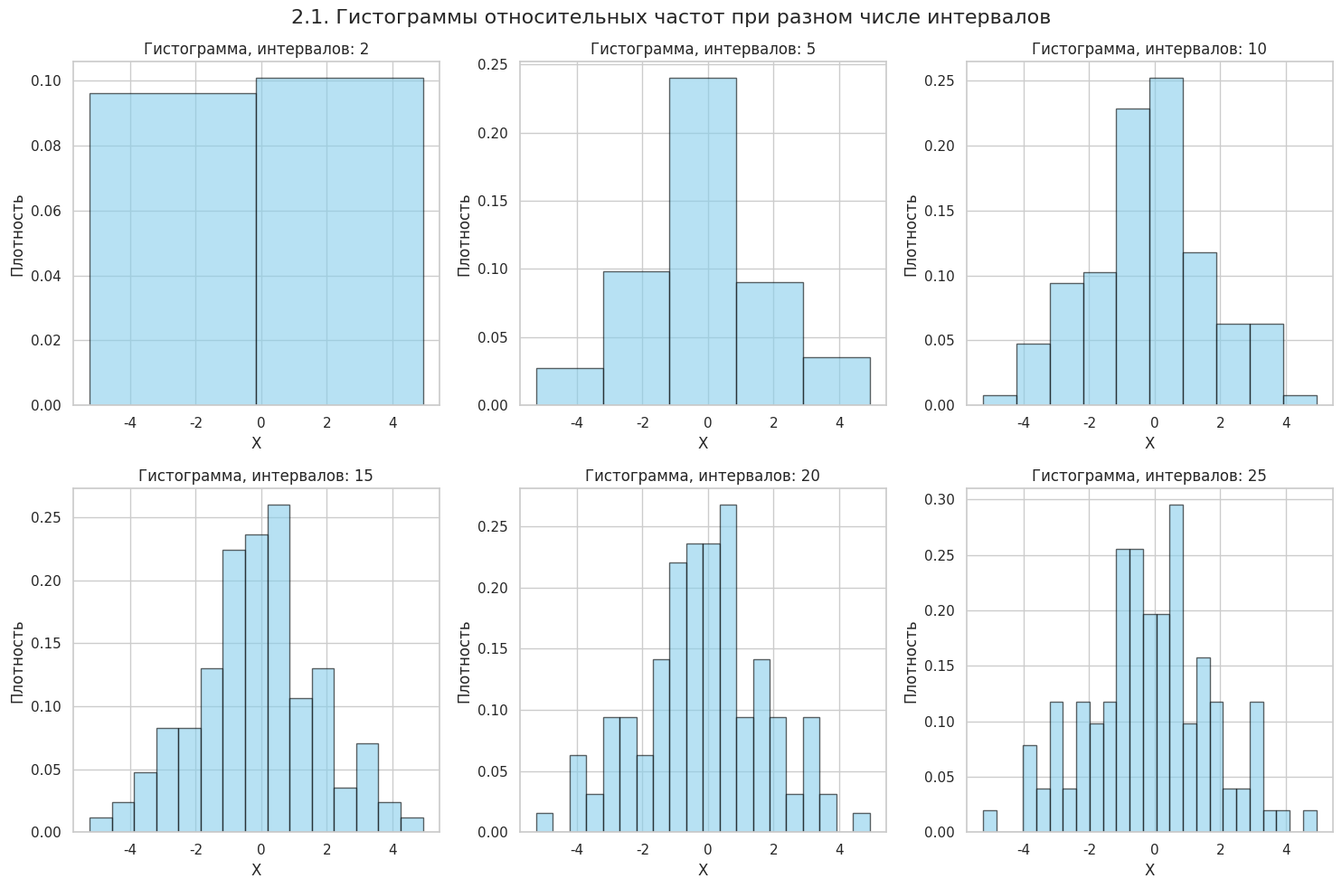
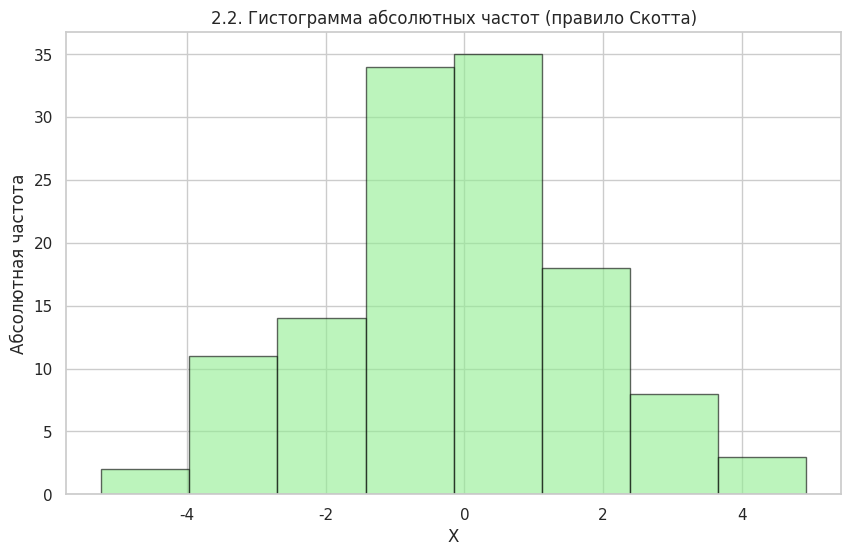
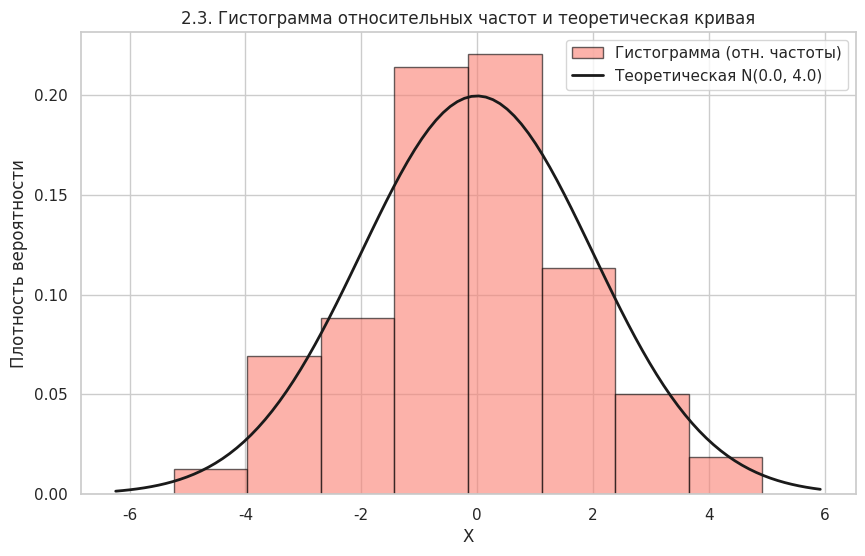
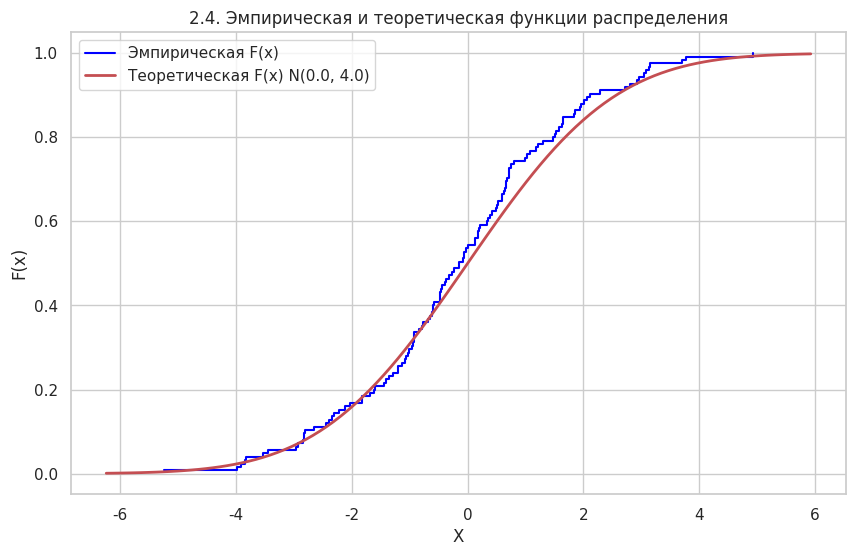
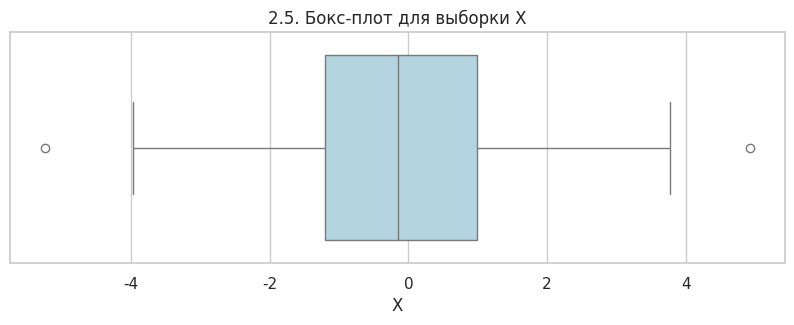

Write Python code to recreate these figures, in order.
import numpy as np
import matplotlib.pyplot as plt
import seaborn as sb
import scipy.stats as st
import pandas as pd

# Настройка стиля графиков
sb.set_theme(style="whitegrid")
plt.rcParams['figure.figsize'] = (10, 6)

a = 0.0
sigma2 = 4.0
sigma = np.sqrt(sigma2)
n = 125                 # Объем выборки
rule = 'scott'          # Правило для числа интервалов

np.random.seed(42)

# =============================================================================
# ЗАДАНИЕ 1. Смоделировать выборку и сгруппировать данные
# =============================================================================
print("="*60)
print("ЗАДАНИЕ 1: Моделирование и группировка данных")
print("="*60)

# 1. Моделирование выборки
X = np.random.normal(loc=a, scale=sigma, size=n)
print(f"Вывод: Сгенерирована выборка объема n={n} из нормального распределения N({a}, {sigma2}).")

# 1.1. Интервальный ряд абсолютных частот
abs_freqs, bin_edges = np.histogram(X, bins=rule)
print(f"\n1.1. Вывод: Построен интервальный ряд абсолютных частот (правило Скотта).")
print(f"Количество интервалов: {len(abs_freqs)}")
for i in range(len(abs_freqs)):
    print(f"Интервал [{bin_edges[i]:.2f}; {bin_edges[i+1]:.2f}): частота = {abs_freqs[i]}")

# 1.2. Сумма абсолютных частот
sum_abs = np.sum(abs_freqs)
print(f"\n1.2. Вывод: Сумма абсолютных частот = {sum_abs}")

# 1.3. Интервальный ряд относительных частот
rel_freqs = abs_freqs / n 
print(f"\n1.3. Вывод: Построен интервальный ряд относительных частот.")
for i in range(len(rel_freqs)):
    print(f"Интервал [{bin_edges[i]:.2f}; {bin_edges[i+1]:.2f}): отн. частота = {rel_freqs[i]:.4f}")

# 1.4. Сумма относительных частот
sum_rel = np.sum(rel_freqs)
print(f"\n1.4. Вывод: Сумма относительных частот = {sum_rel:.4f}")

# =============================================================================
# ЗАДАНИЕ 2. Визуализация данных (Пункты 2.1 - 2.4)
# =============================================================================
print("\n" + "="*60)
print("ЗАДАНИЕ 2: Визуализация данных (графики)")
print("="*60)
print("Вывод: Графики построены и отображены в отдельных окнах.")

# 2.1. Гистограммы относительных частот с разным числом интервалов (2-10 и 15-25)
plt.figure(figsize=(15, 10))
plot_idx = 1
for bins in [2, 5, 10, 15, 20, 25]:
    plt.subplot(2, 3, plot_idx)
    plt.hist(X, bins=bins, density=True, alpha=0.6, color='skyblue', edgecolor='black') 
    plt.title(f'Гистограмма, интервалов: {bins}')
    plt.xlabel('X')
    plt.ylabel('Плотность')
    plot_idx += 1
plt.suptitle('2.1. Гистограммы относительных частот при разном числе интервалов', fontsize=16)
plt.tight_layout()
plt.show()

# 2.2. Гистограмма абсолютных частот (по правилу Скотта)
plt.figure()
plt.hist(X, bins=rule, alpha=0.6, color='lightgreen', edgecolor='black')
plt.title(f'2.2. Гистограмма абсолютных частот (правило Скотта)')
plt.xlabel('X')
plt.ylabel('Абсолютная частота')
plt.show()

# 2.3. Гистограмма относительных частот + теоретическая кривая
plt.figure()
# density=True делает гистограмму относительных частот (площадь = 1)
plt.hist(X, bins=rule, density=True, alpha=0.6, color='salmon', edgecolor='black', label='Гистограмма (отн. частоты)')
# Строим теоретическую кривую
x_axis = np.linspace(min(X) - 1, max(X) + 1, 100)
pdf_theor = st.norm.pdf(x_axis, a, sigma)
plt.plot(x_axis, pdf_theor, 'k-', lw=2, label=f'Теоретическая N({a}, {sigma2})')
plt.title('2.3. Гистограмма относительных частот и теоретическая кривая')
plt.xlabel('X')
plt.ylabel('Плотность вероятности')
plt.legend()
plt.show()

# 2.4. Эмпирическая и теоретическая функции распределения
plt.figure()
# Эмпирическая функция распределения (строится по отсортированной выборке)
X_sorted = np.sort(X)
# Для ступенчатого графика
plt.step(X_sorted, np.arange(1, n + 1) / n, where='post', label='Эмпирическая F(x)', color='blue')
# Теоретическая функция распределения
cdf_theor = st.norm.cdf(x_axis, a, sigma)
plt.plot(x_axis, cdf_theor, 'r-', lw=2, label=f'Теоретическая F(x) N({a}, {sigma2})')
plt.title('2.4. Эмпирическая и теоретическая функции распределения')
plt.xlabel('X')
plt.ylabel('F(x)')
plt.legend()
plt.show()

# =============================================================================
# ЗАДАНИЕ 2.5. Бокс-плот
# =============================================================================
print("\n" + "="*60)
print("ЗАДАНИЕ 2.5: Бокс-плот и его статистическая интерпретация")
print("="*60)

plt.figure(figsize=(10, 3))
sb.boxplot(x=X, color='lightblue')
plt.title('2.5. Бокс-плот для выборки X')
plt.xlabel('X')
plt.show()

# Вычисление квартилей и границ
q1 = np.percentile(X, 25)
median = np.percentile(X, 50)
q3 = np.percentile(X, 75)
iqr = q3 - q1
lower_whisker = q1 - 1.5 * iqr
upper_whisker = q3 + 1.5 * iqr

# Для точности найдем реальные границы усов (min/max выборки в пределах границ)
real_lower = min(X[X >= lower_whisker])
real_upper = max(X[X <= upper_whisker])

print(f"Выборочные квартили:")
print(f"  Q1 (25-й перцентиль) = {q1:.4f}")
print(f"  Медиана (50-й перцентиль) = {median:.4f}")
print(f"  Q3 (75-й перцентиль) = {q3:.4f}")
print(f"Интерквартильный размах (IQR) = {iqr:.4f}")
print(f"Теоретические границы 'усов' (1.5*IQR):")
print(f"  Нижняя теоретическая = {lower_whisker:.4f}")
print(f"  Верхняя теоретическая = {upper_whisker:.4f}")
print(f"Фактические границы 'усов' на графике:")
print(f"  Нижняя (min без выбросов) = {real_lower:.4f}")
print(f"  Верхняя (max без выбросов) = {real_upper:.4f}")
print("Вывод: Бокс-плот показывает, что медиана близка к математическому ожиданию (0).")
print("Распределение симметрично, выбросов нет (все данные попали в пределы 1.5*IQR).") 

# =============================================================================
# ЗАДАНИЕ 3. Точечное оценивание параметров
# =============================================================================
print("\n" + "="*60)
print("ЗАДАНИЕ 3: Точечное оценивание параметров")
print("="*60)

# 3.1. Два способа вычисления оценок
print("\n--- 3.1. Вычисление оценок двумя способами ---")

# Способ 1: Ручное программирование формул
mean_1 = np.sum(X) / n
median_1 = np.median(X)

mode_1 = st.mode(X, keepdims=False).mode

var_1 = np.sum((X - mean_1)**2) / n # Дисперсия (смещенная)
var_unb_1 = np.sum((X - mean_1)**2) / (n - 1) # Исправленная дисперсия (несмещенная)
std_1 = np.sqrt(var_1) # Стандартное отклонение
std_unb_1 = np.sqrt(var_unb_1) # Исправленное стандартное отклонение
skew_1 = np.sum((X - mean_1)**3) / (n * std_1**3) # Асимметрия
kurt_1 = (np.sum((X - mean_1)**4) / (n * var_1**2)) - 3 # Эксцесс (избыточный)

# Способ 2: Встроенные функции
mean_2 = np.mean(X) # Среднее
median_2 = np.median(X) # Медиана
mode_2 = st.mode(X, keepdims=False).mode # Мода
var_2 = np.var(X, ddof=0) # Дисперсия 
var_unb_2 = np.var(X, ddof=1) # Исправленная дисперсия 
std_2 = np.std(X, ddof=0) # Стандартное отклонение
std_unb_2 = np.std(X, ddof=1) # Исправленное стандартное отклонение
skew_2 = st.skew(X) # Асимметрия
kurt_2 = st.kurtosis(X) # Эксцесс 

# Сравнение
print(f"{'Параметр':<25} | {'Способ 1 (Ручной)':<20} | {'Способ 2 (Встроенный)':<20}")
print("-" * 70)
print(f"{'Среднее':<25} | {mean_1:<20.6f} | {mean_2:<20.6f}")
print(f"{'Медиана':<25} | {median_1:<20.6f} | {median_2:<20.6f}")
print(f"{'Мода':<25} | {mode_1:<20.6f} | {mode_2:<20.6f}")
print(f"{'Дисперсия (смещ)':<25} | {var_1:<20.6f} | {var_2:<20.6f}")
print(f"{'Дисперсия (испр)':<25} | {var_unb_1:<20.6f} | {var_unb_2:<20.6f}")
print(f"{'Ст. откл. (смещ)':<25} | {std_1:<20.6f} | {std_2:<20.6f}")
print(f"{'Ст. откл. (испр)':<25} | {std_unb_1:<20.6f} | {std_unb_2:<20.6f}")
print(f"{'Асимметрия':<25} | {skew_1:<20.6f} | {skew_2:<20.6f}")
print(f"{'Эксцесс':<25} | {kurt_1:<20.6f} | {kurt_2:<20.6f}")
print("Вывод: Значения, полученные двумя способами, совпадают с точностью до машинной погрешности.")

# 3.2. Увеличение объема выборки в 60 раз
print("\n--- 3.2. Увеличение объема выборки в 60 раз ---")
n_large = n * 60
print(f"Новый объем выборки n = {n_large}")

X_large = np.random.normal(loc=a, scale=sigma, size=n_large)

# Вычисление вторым способом
mean_large = np.mean(X_large) # Среднее
median_large = np.median(X_large) # Медиана
mode_large = st.mode(X_large, keepdims=False).mode # Мода
var_large = np.var(X_large, ddof=0) # Дисперсия 
std_large = np.std(X_large, ddof=0) # Стандартное отклонение
var_unb_large = np.var(X_large, ddof=1) # Исправленная дисперсия 
std_unb_large = np.std(X_large, ddof=1) # Исправленное стандартное отклонение
skew_large = st.skew(X_large) # Асимметрия
kurt_large = st.kurtosis(X_large) # Эксцесс 

print(f"{'Параметр':<25} | {'n = 125':<20} | {'n = 7500':<20} | {'Теория':<10}")
print("-" * 80)
print(f"{'Среднее':<25} | {mean_2:<20.4f} | {mean_large:<20.4f} | {a:<10.4f}")
print(f"{'Дисперсия (смещ)':<25} | {var_2:<20.4f} | {var_large:<20.4f} | {sigma2:<10.4f}")
print(f"{'Дисперсия (испр)':<25} | {var_unb_2:<20.4f} | {var_unb_large:<20.4f} | {sigma2:<10.4f}")
print(f"{'Асимметрия':<25} | {skew_2:<20.4f} | {skew_large:<20.4f} | {0.0:<10.4f}")
print(f"{'Эксцесс':<25} | {kurt_2:<20.4f} | {kurt_large:<20.4f} | {0.0:<10.4f}")

# 3.3. Анализ
print("\n3.3. Вывод:")
print("При увеличении объема выборки в 60 раз (с 125 до 7500) точечные оценки стали значительно ближе к теоретическим значениям.")
print("С ростом n оценки сходятся по вероятности к истинным параметрам распределения.")
print("Например, выборочное среднее приблизилось к 0, дисперсия к 4, а асимметрия и эксцесс к 0.")
